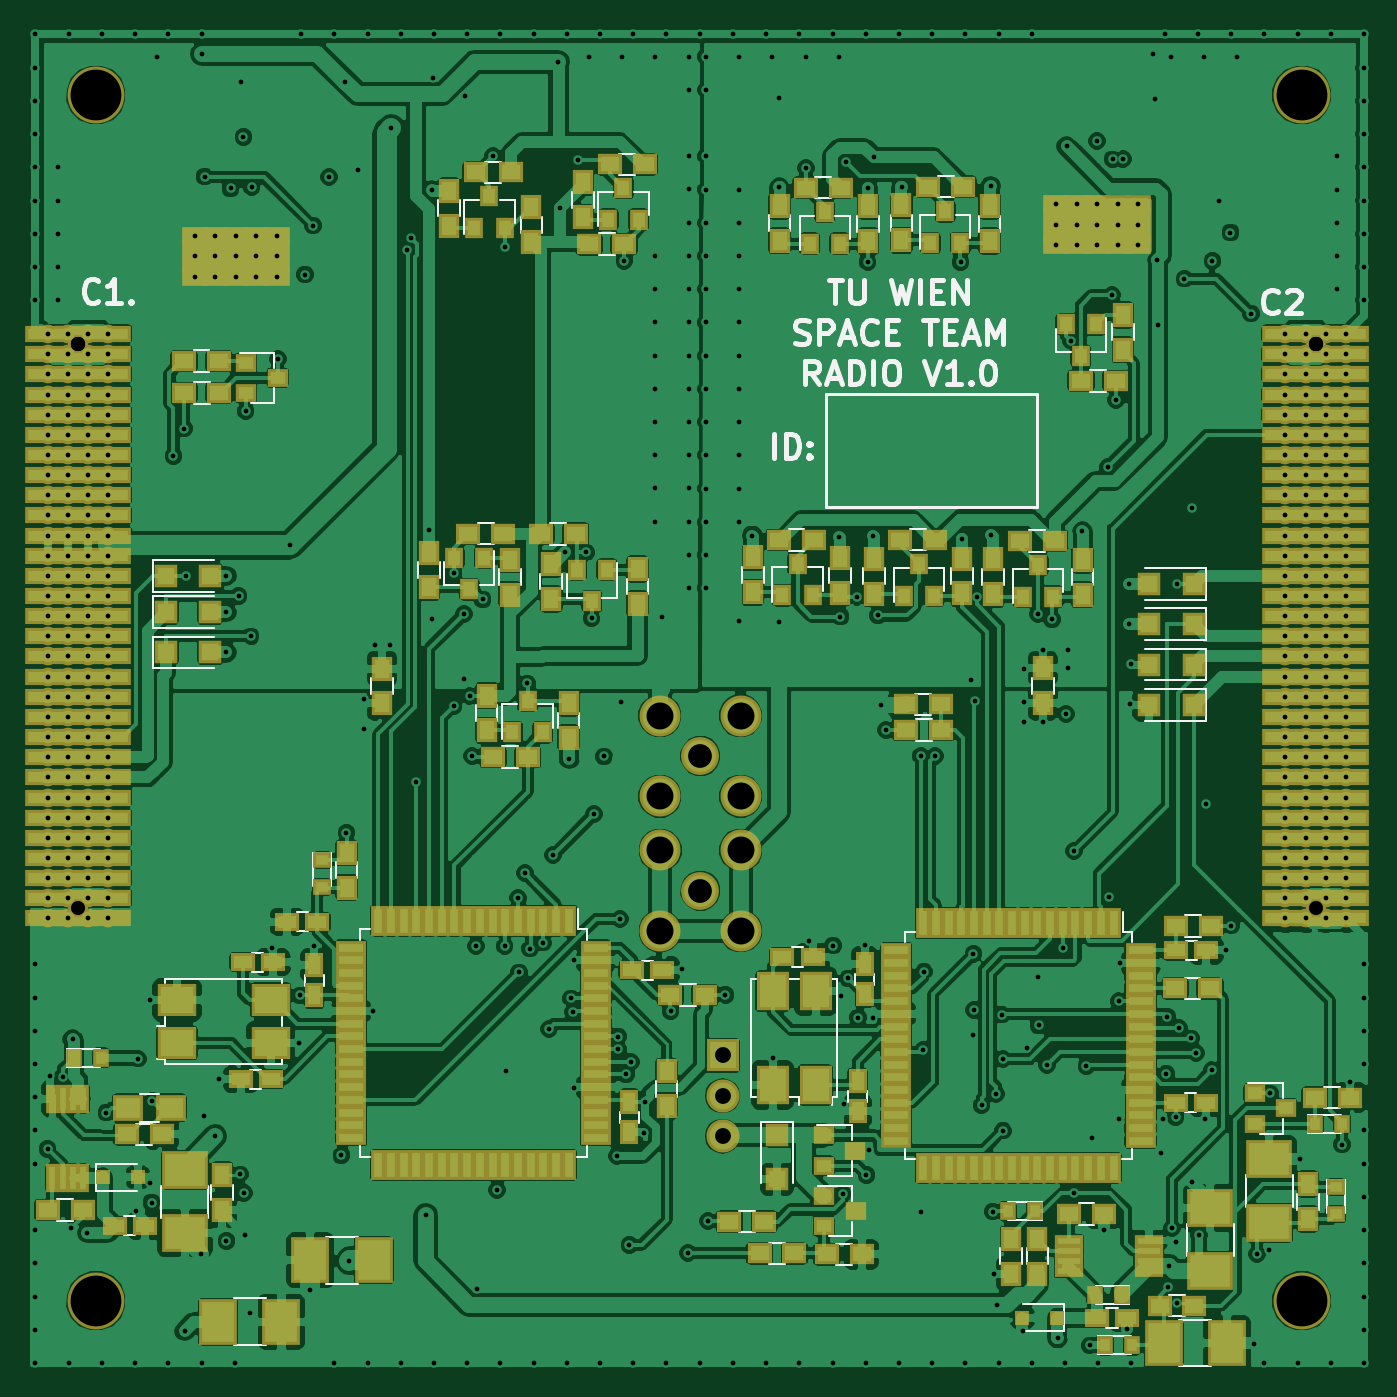
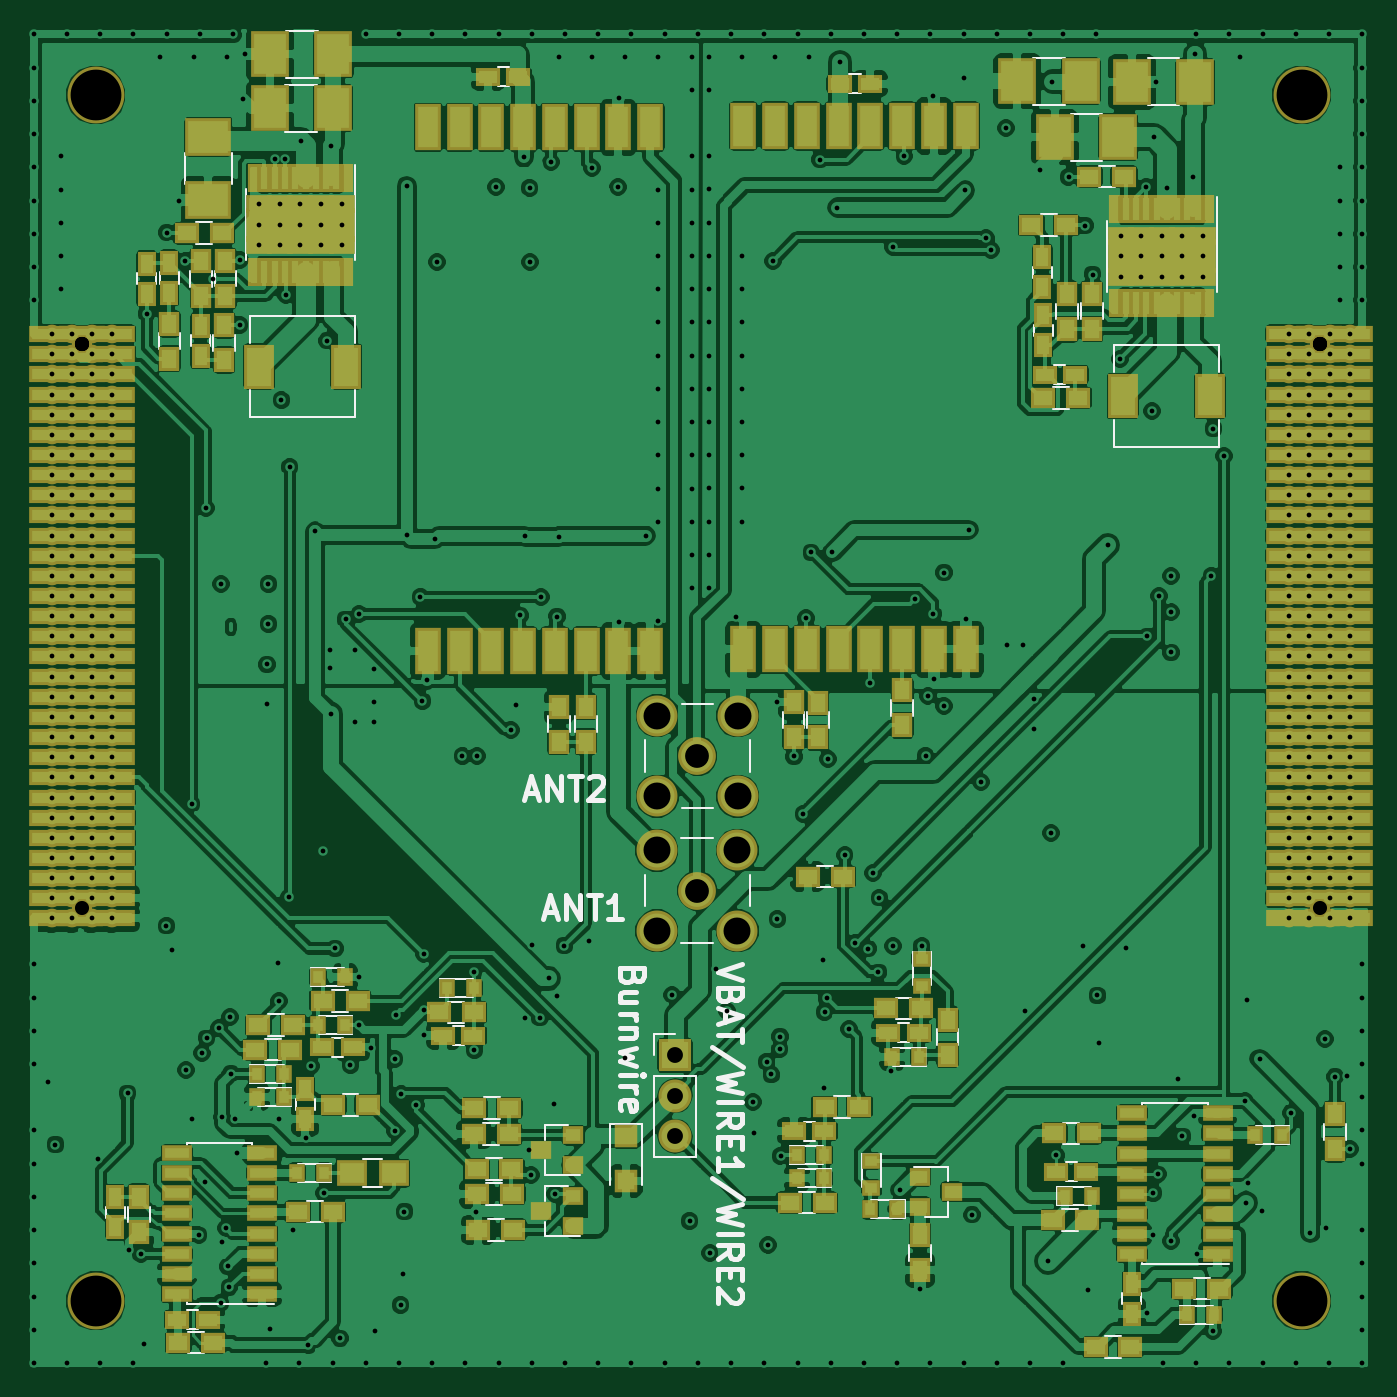
Circuit board: 10 layer files. Board 84.1 x 84.1 mm.
- bottom_copper: cubesatFunkmodul-B.Cu.gbr (403002 bytes)
- bottom_mask: cubesatFunkmodul-B.Mask.gbr (19921 bytes)
- bottom_silk: cubesatFunkmodul-B.SilkS.gbr (37035 bytes)
- top_copper: cubesatFunkmodul-F.Cu.gbr (420021 bytes)
- top_mask: cubesatFunkmodul-F.Mask.gbr (22657 bytes)
- top_silk: cubesatFunkmodul-F.SilkS.gbr (44737 bytes)
- inner_copper: cubesatFunkmodul-In1.Cu.gbr (297752 bytes)
- inner_copper: cubesatFunkmodul-In2.Cu.gbr (233961 bytes)
- drill: cubesatFunkmodul-NPTH.drl (379 bytes)
- drill: cubesatFunkmodul.drl (12044 bytes)

=== bottom_copper: cubesatFunkmodul-B.Cu.gbr (403002 bytes, source omitted) ===
=== bottom_mask: cubesatFunkmodul-B.Mask.gbr (19921 bytes, source omitted) ===
=== bottom_silk: cubesatFunkmodul-B.SilkS.gbr (37035 bytes, source omitted) ===
=== top_copper: cubesatFunkmodul-F.Cu.gbr (420021 bytes, source omitted) ===
=== top_mask: cubesatFunkmodul-F.Mask.gbr (22657 bytes, source omitted) ===
=== top_silk: cubesatFunkmodul-F.SilkS.gbr (44737 bytes, source omitted) ===
=== inner_copper: cubesatFunkmodul-In1.Cu.gbr (297752 bytes, source omitted) ===
=== inner_copper: cubesatFunkmodul-In2.Cu.gbr (233961 bytes, source omitted) ===
=== drill: cubesatFunkmodul-NPTH.drl ===
M48
;DRILL file {KiCad 4.0.6} date 11/17/17 16:04:30
;FORMAT={-:-/ absolute / metric / decimal}
FMAT,2
METRIC,TZ
T1C0.889
T2C3.200
%
G90
G05
M71
T1
X54.373Y-54.191
X54.373Y-54.191
X54.373Y-54.191
X54.373Y-54.191
X54.373Y-89.751
X132.373Y-54.191
X132.373Y-54.191
X132.373Y-54.191
X132.373Y-54.191
X132.373Y-89.751
T2
X55.5Y-38.49
X55.5Y-114.49
X131.5Y-38.49
X131.5Y-114.49
T0
M30

=== drill: cubesatFunkmodul.drl (12044 bytes, source omitted) ===
